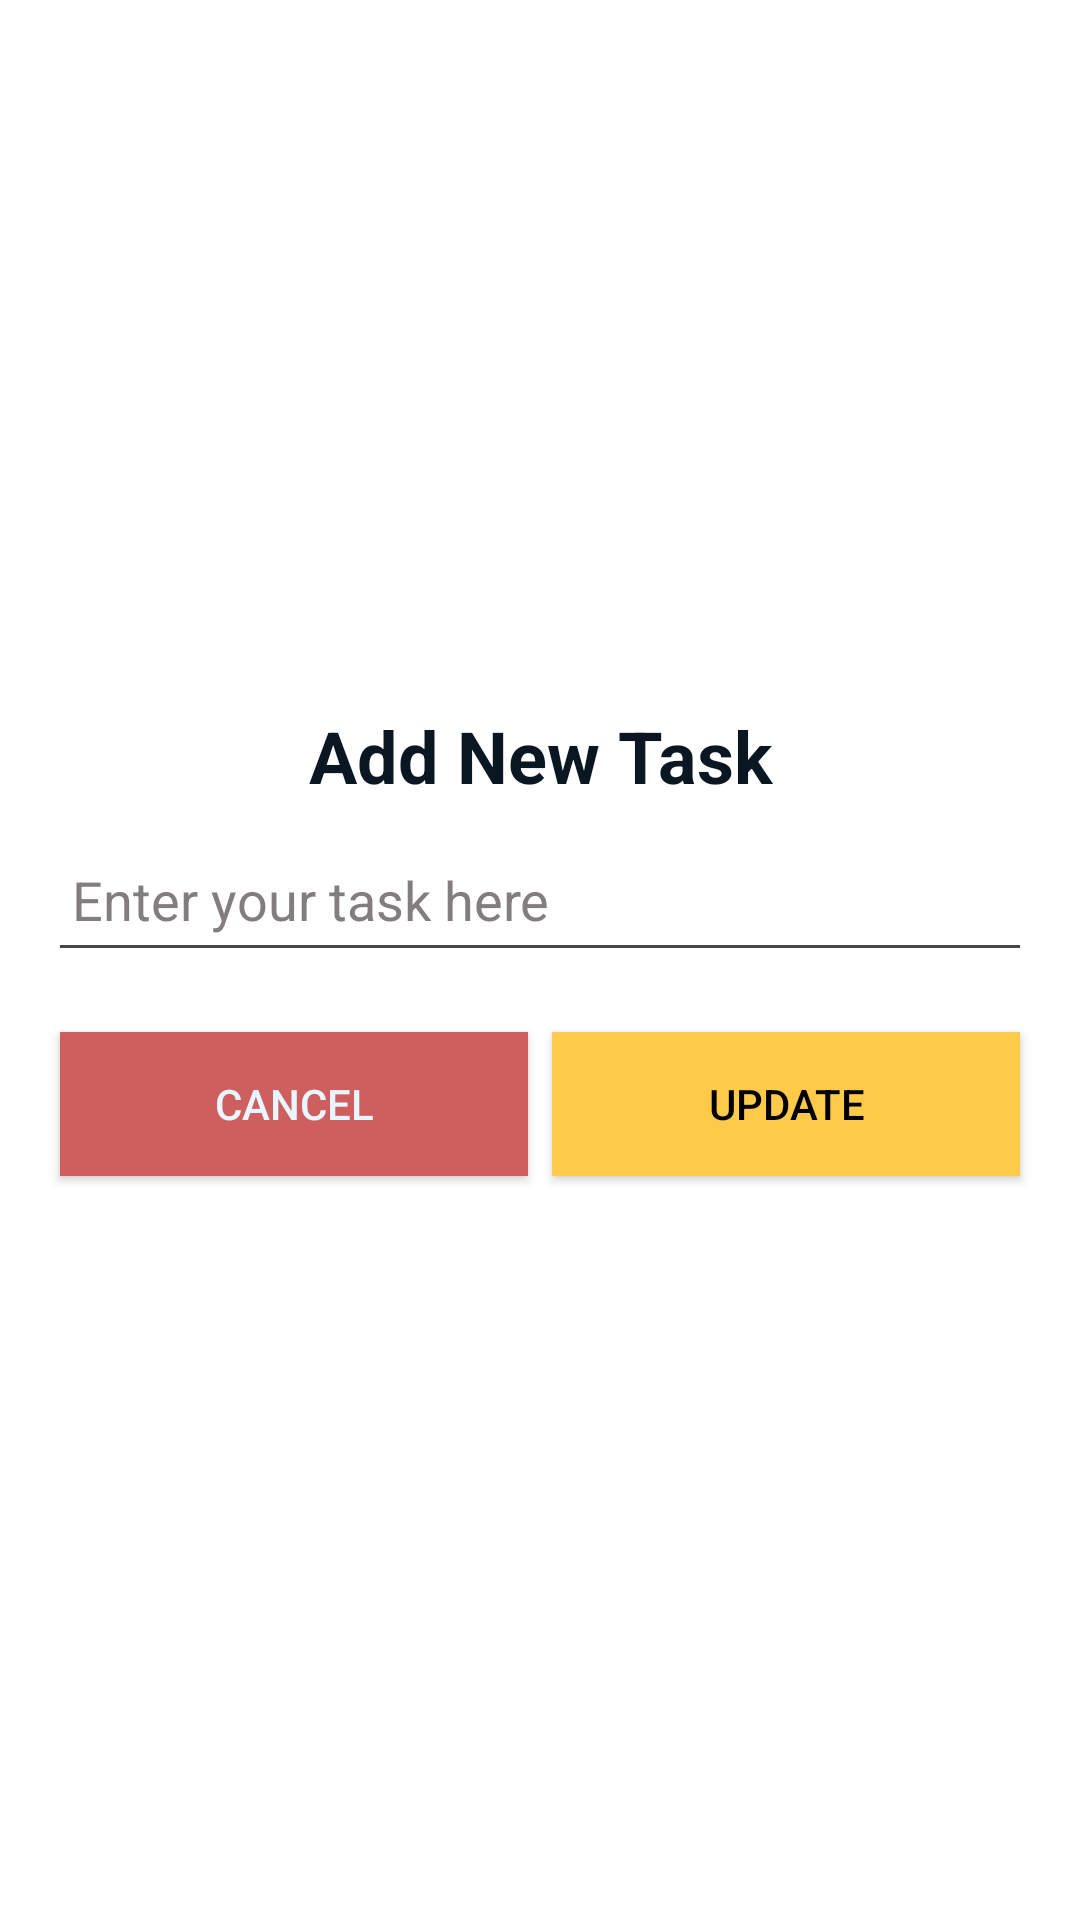

Here is an Android app screen rendered from its layout file. Give the layout XML and the strings, colors and styles it references.
<!-- AndroidManifest.xml: application theme Theme.ToDo -->
<!-- res/layout/dialog_add_task.xml -->
<?xml version="1.0" encoding="utf-8"?>
<LinearLayout xmlns:android="http://schemas.android.com/apk/res/android"
    android:layout_width="match_parent"
    android:layout_height="300dp"
    android:orientation="vertical"
    android:background="@color/white"
    android:padding="8dp"
    android:gravity="center"
    android:layout_gravity="center"
    android:layout_margin="16dp"
    >

    <TextView
        android:id="@+id/dtitle"
        android:layout_width="match_parent"
        android:layout_height="wrap_content"
        android:text="@string/add_new_task"
        android:textAlignment="center"
        android:textColor="@color/blac"
        android:textSize="24sp"
        android:textStyle="bold"
        />
    <EditText
        android:id="@+id/newTask"
        android:layout_width="match_parent"
        android:layout_height="48dp"
        android:layout_margin="8dp"
        android:hint="@string/enter_your_task_here"
        android:textColor="@color/black"
        android:inputType="text"
        android:drawablePadding="20dp"
        android:padding="8dp"
        android:textColorHint="#FF837E7E"
        />
    <LinearLayout
        android:layout_width="match_parent"
        android:layout_height="wrap_content"
        android:layout_margin="8dp"
        >
        <androidx.appcompat.widget.AppCompatButton
            android:id="@+id/cancel"
            android:layout_width="0dp"
            android:layout_height="wrap_content"
            android:text="@string/cancel"
            android:background="#CF5F5F"
            android:textColor="@color/whit"
            android:layout_weight="1"
            android:layout_margin="4dp"
            />
        <androidx.appcompat.widget.AppCompatButton
            android:id="@+id/join"
            android:layout_width="0dp"
            android:layout_height="wrap_content"
            android:text="@string/update"
            android:background="@color/yellow"
            android:textColor="@color/black"
            android:layout_weight="1"
            android:layout_margin="4dp"
            />

    </LinearLayout>

</LinearLayout>
<!-- resources referenced by this layout -->
<resources>
  <color name="blac">#0B1623</color>
  <color name="black">#FF000000</color>
  <color name="whit">#E7F6FF</color>
  <color name="white">#FFFFFFFF</color>
  <color name="yellow">#FFC94A</color>
  <string name="add_new_task">Add New Task</string>
  <string name="cancel">Cancel</string>
  <string name="enter_your_task_here">Enter your task here</string>
  <string name="update">UPDATE</string>
  <style name="Theme.ToDo" parent="Base.Theme.ToDo" />
  <style name="Base.Theme.ToDo" parent="Theme.Material3.DayNight.NoActionBar">
          
          
          <item name="colorPrimary">@color/yellow</item>
      </style>
</resources>
